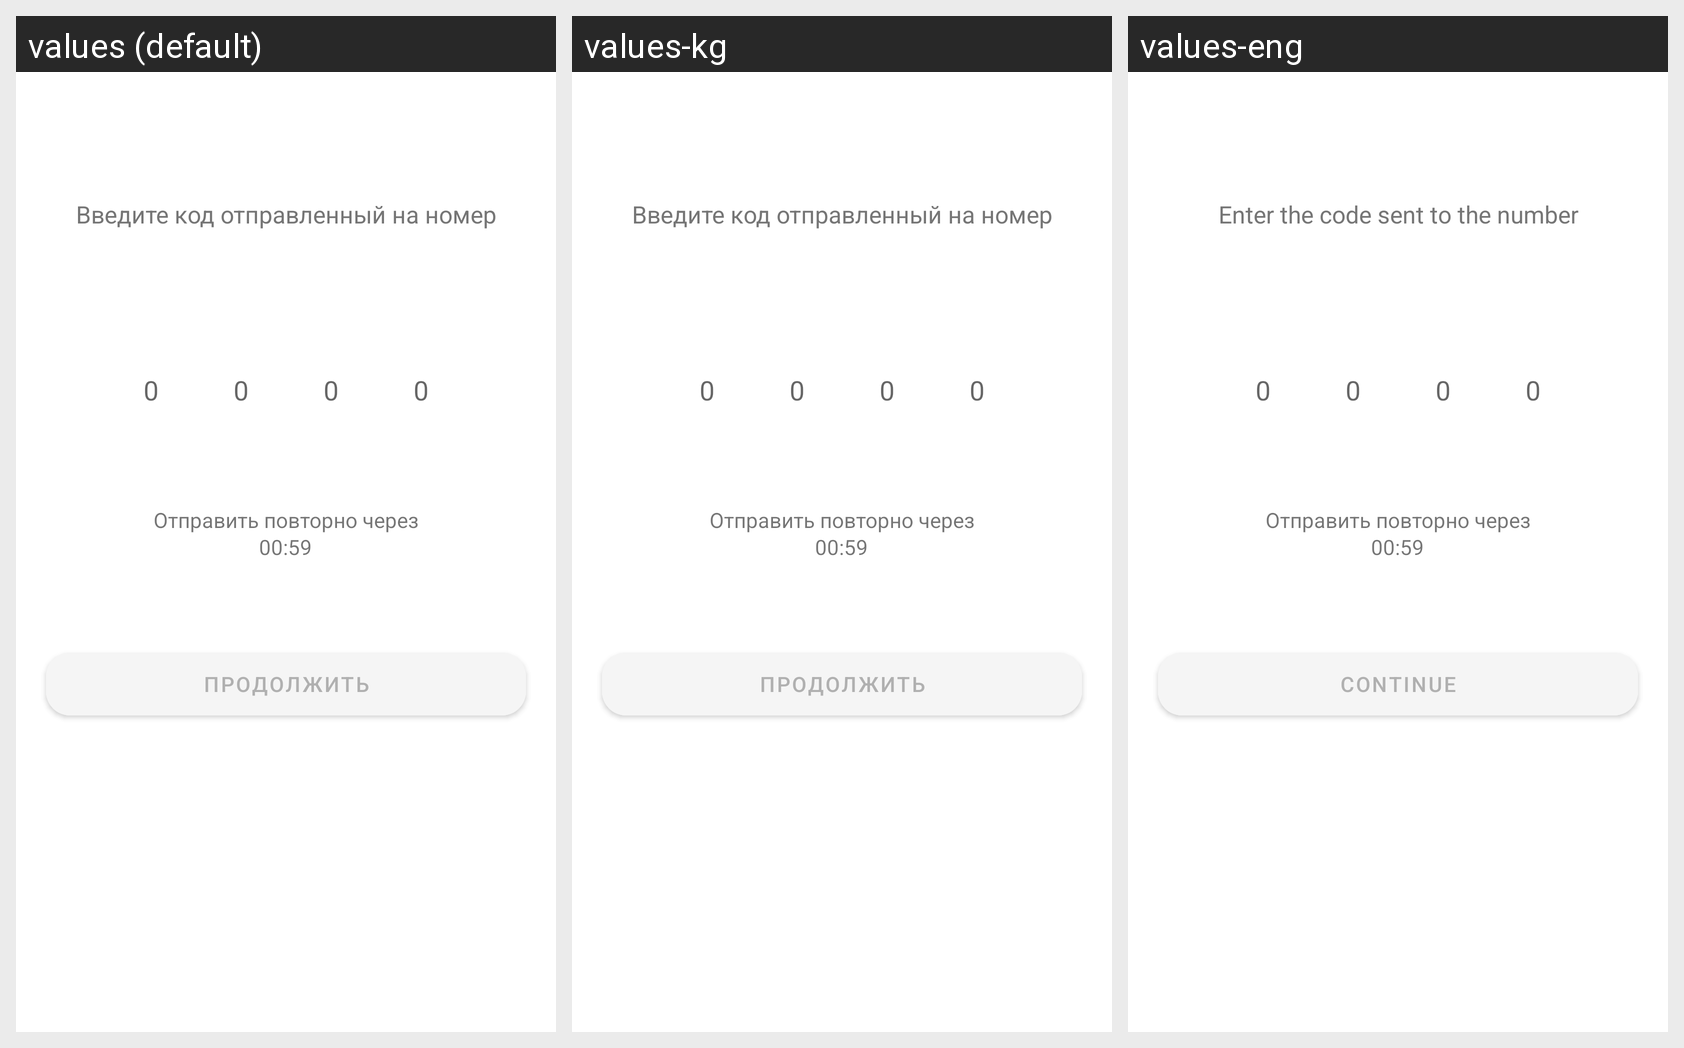

This grid shows one Android layout under several languages. Give, for every string resource on the screen, its name, the default text and each shown locale's text.
Android screen res/layout/fragment_code.xml rendered under 3 locales, left to right: values (default), values-kg, values-eng. Device: Nexus 5 (rendered at 1080×1920; each locale shown at half size, 540×960, under a caption strip naming it); theme Theme.InTourist.
Strings drawn on this screen, with the default value and each locale's value (text and hints the layout hard-codes, and strings that could not be matched under every locale, appear in the picture but are not listed):

text_enter_code
  values: Введите код отправленный на номер
  values-kg: Введите код отправленный на номер
  values-eng: Enter the code sent to the number

text_continue
  values: Продолжить
  values-kg: Продолжить
  values-eng: Continue
